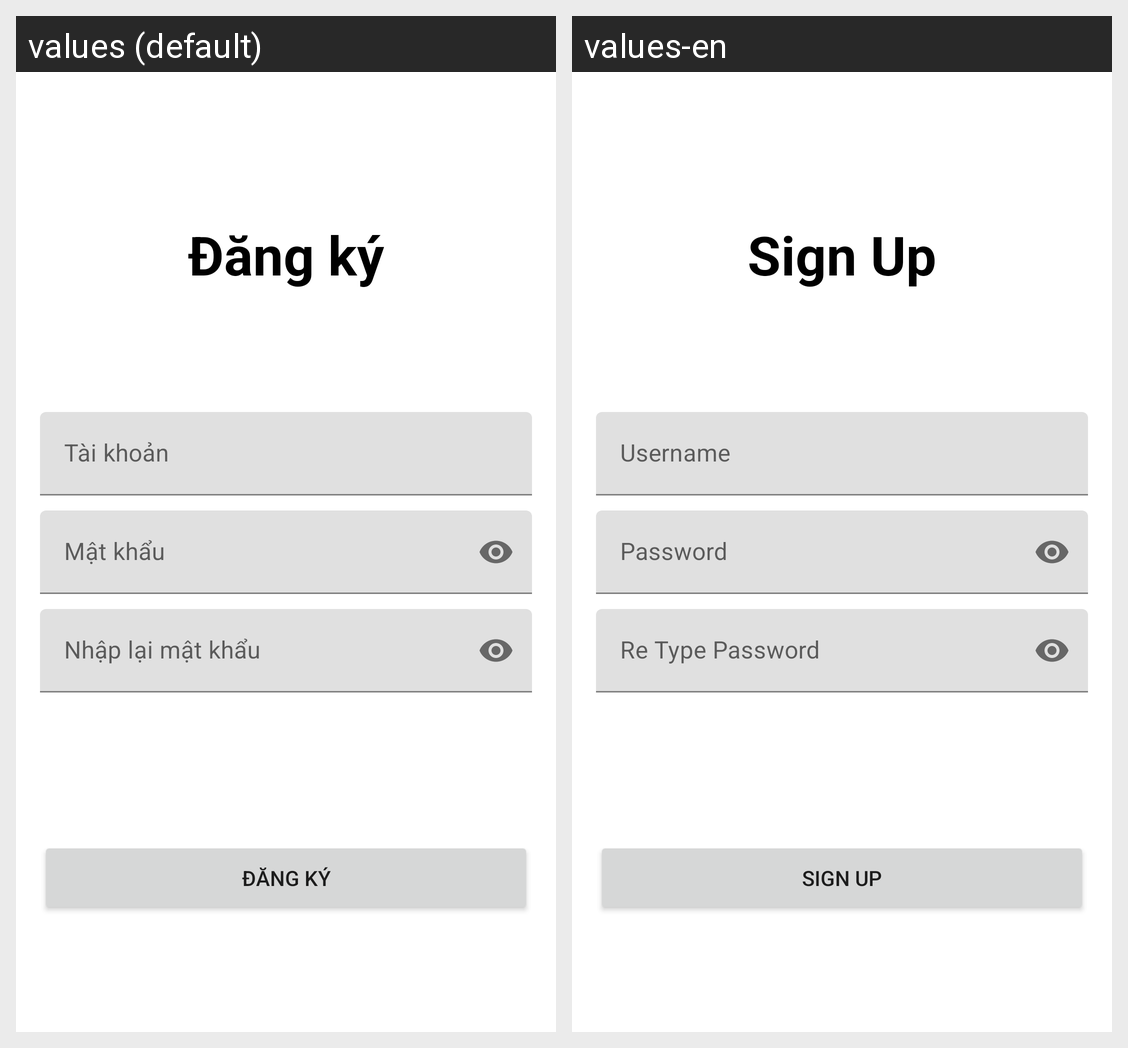

This grid shows one Android layout under two languages. Give, for every string resource on the screen, its name, the default text and each shown locale's text.
Android screen res/layout/activity_signup.xml rendered under 2 locales, left to right: values (default), values-en. Device: Nexus 5 (rendered at 1080×1920; each locale shown at half size, 540×960, under a caption strip naming it); theme Theme.TungKinhOnline.
Strings drawn on this screen, with the default value and each locale's value (text and hints the layout hard-codes, and strings that could not be matched under every locale, appear in the picture but are not listed):

text_sign_up
  values: Đăng ký
  values-en: Sign Up

text_username
  values: Tài khoản
  values-en: Username

text_password
  values: Mật khẩu
  values-en: Password

text_re_password
  values: Nhập lại mật khẩu
  values-en: Re Type Password
